Image classification data set "crops" (kORNkin/InspireLab-SeaGrapeDetection on GitHub). Class labels (3): darkening, harvestable, whitening.

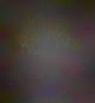
Label: darkening

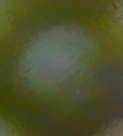
Label: harvestable

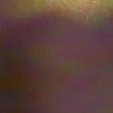
Label: darkening

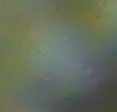
Label: harvestable

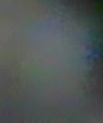
Label: whitening

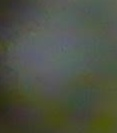
Label: whitening
